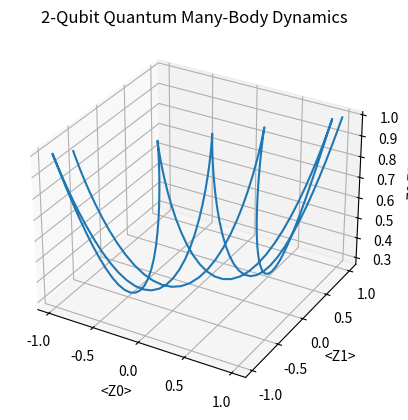

Write the Python code that produced this figure.
import numpy as np
import matplotlib.pyplot as plt
from numpy import kron
from scipy.linalg import expm


I = np.array([[1, 0], [0, 1]])
X = np.array([[0, 1], [1, 0]])
Z = np.array([[1, 0], [0, -1]])

J = 1.0
h = 0.8
t_max = 10
n_steps = 200


# Hamiltonian
H = (
    -J * kron(Z, Z)
    -h * (kron(X, I) + kron(I, X))
)

# Initial state |00>
psi0 = np.array([1, 0, 0, 0], dtype=complex)

times = np.linspace(0, t_max, n_steps)

# Operators for expectation values
Z0 = kron(Z, I)
Z1 = kron(I, Z)
ZZ = kron(Z, Z)

exp_Z0 = []
exp_Z1 = []
exp_ZZ = []

# Time evolution
for t in times:
    U = expm(-1j * H * t)
    psi_t = U @ psi0

    exp_Z0.append(np.real(np.conjugate(psi_t) @ (Z0 @ psi_t)))
    exp_Z1.append(np.real(np.conjugate(psi_t) @ (Z1 @ psi_t)))
    exp_ZZ.append(np.real(np.conjugate(psi_t) @ (ZZ @ psi_t)))


fig = plt.figure()
ax = fig.add_subplot(111, projection='3d')
ax.plot(exp_Z0, exp_Z1, exp_ZZ)
ax.set_xlabel("<Z0>")
ax.set_ylabel("<Z1>")
ax.set_zlabel("<Z0 Z1>")
ax.set_title("2-Qubit Quantum Many-Body Dynamics")
plt.show()
